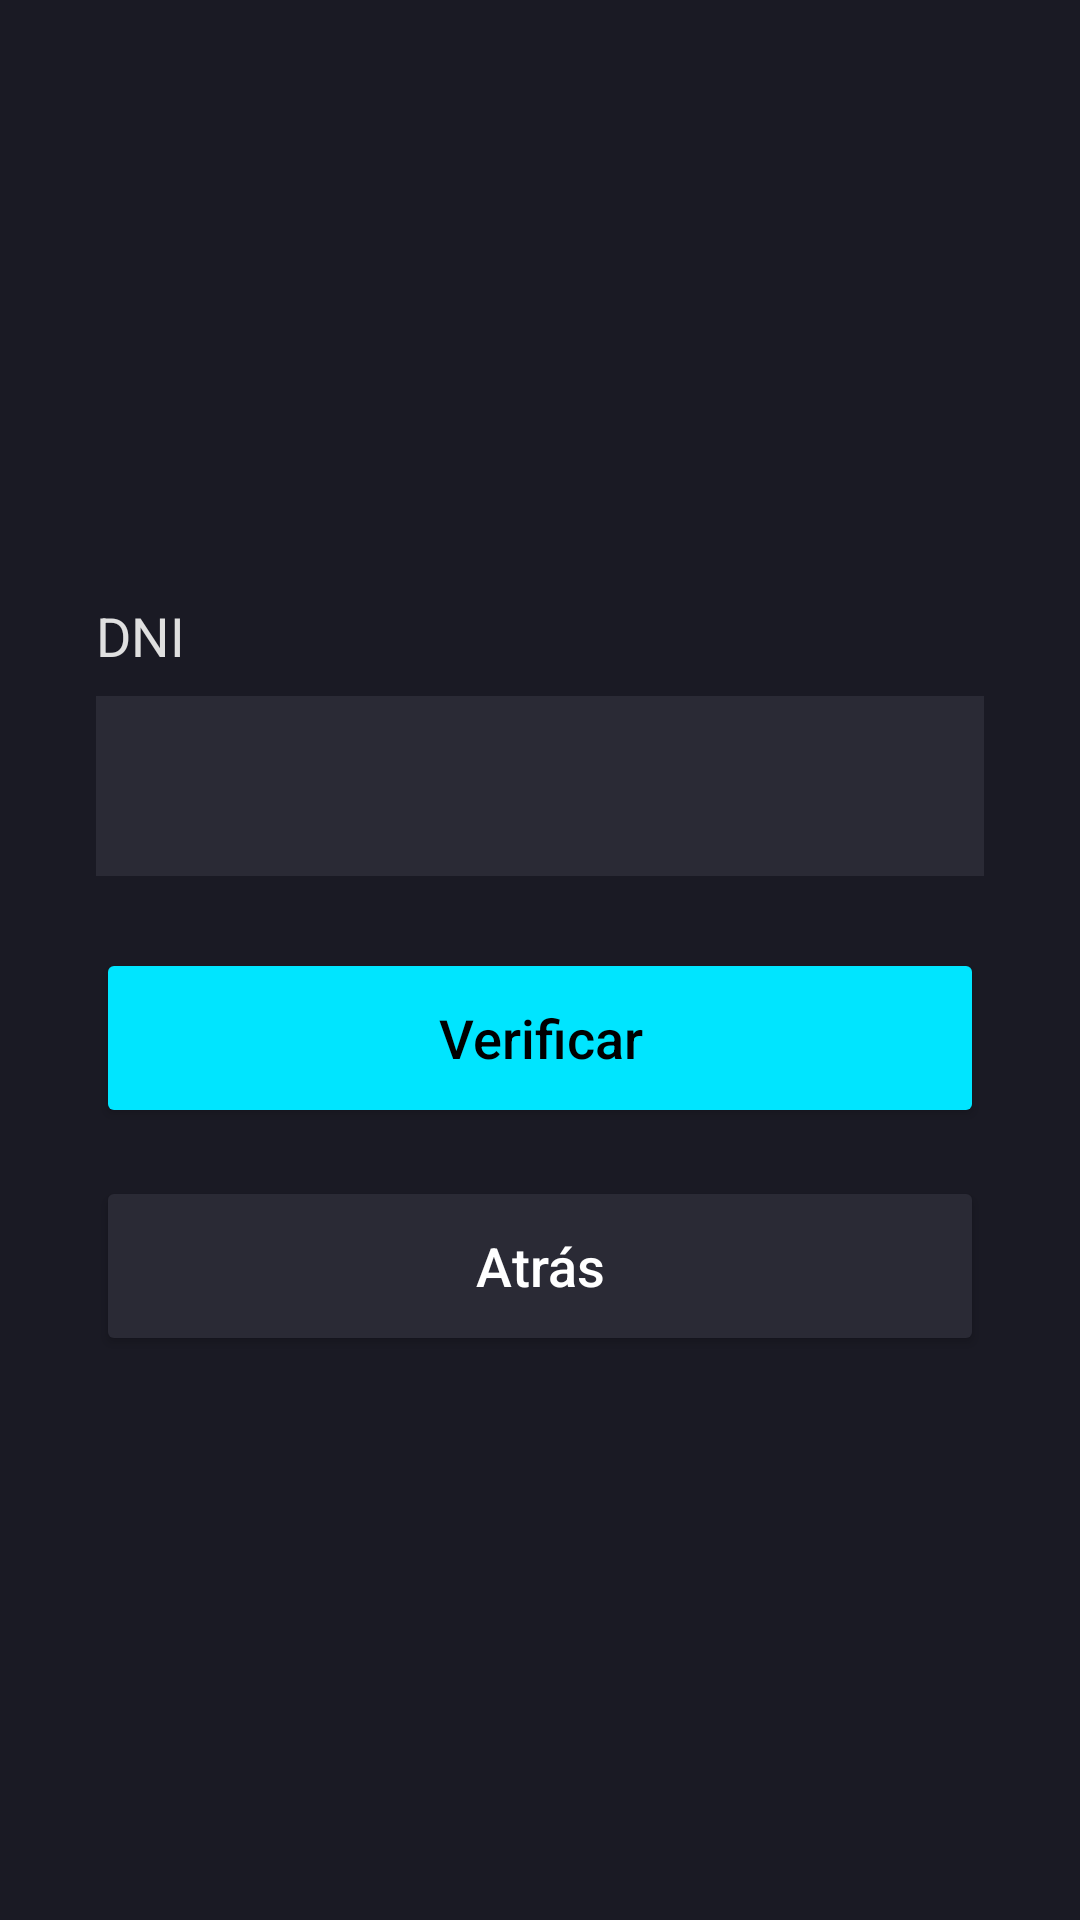

Android layout source for this screen:
<!-- AndroidManifest.xml: application theme Theme.triada_DAM_MTlon -->
<!-- res/layout/activity_verificacion.xml -->
<?xml version="1.0" encoding="utf-8"?>
<androidx.constraintlayout.widget.ConstraintLayout
    xmlns:android="http://schemas.android.com/apk/res/android"
    xmlns:app="http://schemas.android.com/apk/res-auto"
    xmlns:tools="http://schemas.android.com/tools"
    android:layout_width="match_parent"
    android:layout_height="match_parent"
    android:background="#1A1A24">

    <TextView
        android:id="@+id/lblDni"
        android:layout_width="wrap_content"
        android:layout_height="wrap_content"
        android:text="DNI"
        android:textColor="#E0E0E0"
        android:textSize="18sp"
        app:layout_constraintBottom_toTopOf="@+id/etDniBuscar"
        app:layout_constraintStart_toStartOf="@+id/etDniBuscar"
        android:layout_marginBottom="8dp"
        tools:ignore="HardcodedText" />

    <EditText
        android:id="@+id/etDniBuscar"
        android:layout_width="0dp"
        android:layout_height="60dp"
        android:layout_marginHorizontal="32dp"
        android:background="#2A2A35"
        android:inputType="number"
        android:padding="16dp"
        android:textColor="#FFFFFF"
        app:layout_constraintBottom_toBottomOf="parent"
        app:layout_constraintEnd_toEndOf="parent"
        app:layout_constraintStart_toStartOf="parent"
        app:layout_constraintTop_toTopOf="parent"
        app:layout_constraintVertical_bias="0.4"
        tools:ignore="Autofill,LabelFor,SpeakableTextPresentCheck,VisualLintTextFieldSize" />

    <Button
        android:id="@+id/btnVerificar"
        android:layout_width="0dp"
        android:layout_height="60dp"
        android:text="Verificar"
        android:textAllCaps="false"
        android:textSize="18sp"
        android:backgroundTint="#00E5FF"
        android:textColor="#000000"
        app:layout_constraintTop_toBottomOf="@+id/etDniBuscar"
        app:layout_constraintStart_toStartOf="parent"
        app:layout_constraintEnd_toEndOf="parent"
        android:layout_marginTop="24dp"
        android:layout_marginHorizontal="32dp"
        tools:ignore="HardcodedText,VisualLintButtonSize" />

    <Button
        android:id="@+id/btnVolverMenuVerificacion"
        android:layout_width="0dp"
        android:layout_height="60dp"
        android:text="Atrás"
        android:textAllCaps="false"
        android:textSize="18sp"
        android:backgroundTint="#2A2A35"
        android:textColor="#FFFFFF"
        app:layout_constraintTop_toBottomOf="@+id/btnVerificar"
        app:layout_constraintStart_toStartOf="parent"
        app:layout_constraintEnd_toEndOf="parent"
        android:layout_marginTop="16dp"
        android:layout_marginHorizontal="32dp"
        tools:ignore="HardcodedText,VisualLintButtonSize" />

</androidx.constraintlayout.widget.ConstraintLayout>
<!-- resources referenced by this layout -->
<resources>
  <style name="Theme.triada_DAM_MTlon" parent="Base.Theme.triada_DAM_MTlon" />
  <style name="Base.Theme.triada_DAM_MTlon" parent="Theme.Material3.DayNight.NoActionBar">
          
          
      </style>
</resources>
